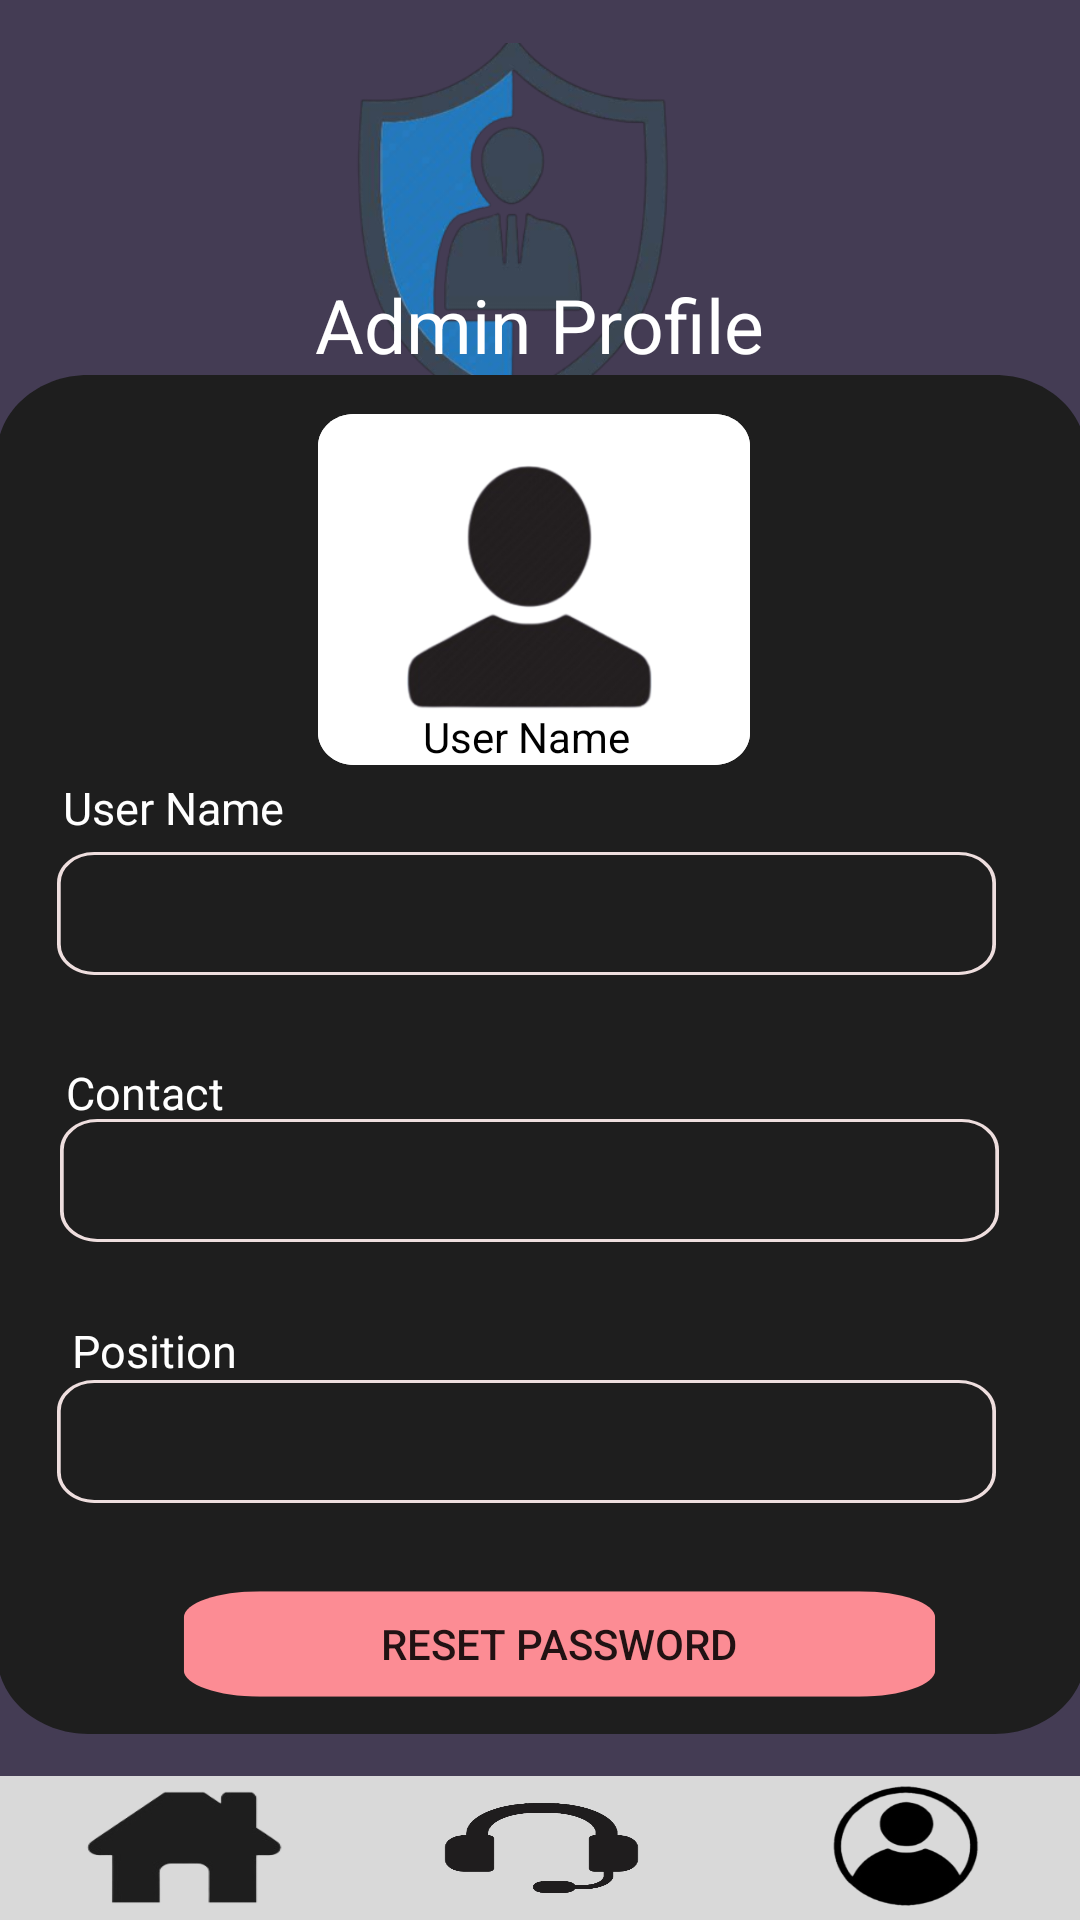

Write the Android layout XML for this screen, with the resource values it uses.
<!-- AndroidManifest.xml: application theme Theme.HairstyleRecommendation -->
<!-- res/layout/adminprofile.xml -->
<androidx.constraintlayout.widget.ConstraintLayout
    xmlns:android="http://schemas.android.com/apk/res/android"
    xmlns:app="http://schemas.android.com/apk/res-auto"
    xmlns:tools="http://schemas.android.com/tools"
    android:layout_width="match_parent"
    android:layout_height="match_parent"
    android:background="#443C54"
    android:gravity="center">

    <ImageView
        android:id="@+id/logo"
        android:layout_width="166dp"
        android:layout_height="123dp"
        app:layout_constraintBottom_toBottomOf="parent"
        app:layout_constraintEnd_toEndOf="parent"
        app:layout_constraintHorizontal_bias="0.454"
        app:layout_constraintStart_toStartOf="parent"
        app:layout_constraintTop_toTopOf="parent"
        app:layout_constraintVertical_bias="0.028"
        app:srcCompat="@drawable/adminlogodashboard" />

    <TextView
        android:layout_width="wrap_content"
        android:layout_height="wrap_content"
        android:text="Admin Profile"
        android:textColor="@color/white"
        android:textSize="25dp"
        app:layout_constraintBottom_toTopOf="@+id/adminframeadd"
        app:layout_constraintEnd_toEndOf="parent"
        app:layout_constraintStart_toStartOf="parent">


    </TextView>

    <RelativeLayout
        android:id="@+id/adminframeadd"
        android:layout_width="363dp"
        android:layout_height="453dp"
        android:layout_gravity="center"
        android:background="@drawable/addaminframe"
        android:clipToOutline="true"
        app:layout_constraintBottom_toBottomOf="parent"
        app:layout_constraintEnd_toEndOf="parent"
        app:layout_constraintStart_toStartOf="parent"
        app:layout_constraintTop_toTopOf="parent"
        app:layout_constraintVertical_bias="0.669">


        <TextView
            android:id="@+id/contactprofadd"
            android:layout_width="313dp"
            android:layout_height="41dp"
            android:layout_alignParentStart="true"
            android:layout_alignParentTop="true"
            android:layout_alignParentEnd="true"
            android:layout_alignParentBottom="true"
            android:layout_marginStart="21dp"
            android:layout_marginTop="248dp"
            android:layout_marginEnd="29dp"
            android:layout_marginBottom="164dp"
            android:background="@drawable/textholder"
            android:inputType="phone"
            android:textColor="@color/white">

        </TextView>

        <TextView
            android:layout_width="82dp"
            android:layout_height="20dp"
            android:layout_alignParentStart="true"
            android:layout_alignParentTop="true"
            android:layout_alignParentEnd="true"
            android:layout_alignParentBottom="true"
            android:layout_marginStart="23dp"
            android:layout_marginTop="229dp"
            android:layout_marginEnd="258dp"
            android:layout_marginBottom="204dp"
            android:text="Contact"
            android:textColor="@color/white"
            android:textSize="15dp">


        </TextView>

        <TextView
            android:id="@+id/usernameprofadd"
            android:layout_width="313dp"
            android:layout_height="41dp"
            android:layout_alignParentStart="true"
            android:layout_alignParentTop="true"
            android:layout_alignParentEnd="true"
            android:layout_alignParentBottom="true"
            android:layout_marginStart="20dp"
            android:layout_marginTop="159dp"
            android:layout_marginEnd="30dp"
            android:layout_marginBottom="253dp"
            android:inputType="textPersonName"
            android:textColor="@color/white"
            android:background="@drawable/textholder">

        </TextView>

        <TextView
            android:layout_width="82dp"
            android:layout_height="20dp"
            android:layout_alignParentStart="true"
            android:layout_alignParentTop="true"
            android:layout_alignParentEnd="true"
            android:layout_alignParentBottom="true"
            android:layout_marginStart="22dp"
            android:layout_marginTop="134dp"
            android:layout_marginEnd="259dp"
            android:layout_marginBottom="299dp"
            android:text="User Name"
            android:textColor="@color/white"
            android:textSize="15dp">
        </TextView>


        <TextView
            android:id="@+id/positionforadds"
            android:layout_width="313dp"
            android:layout_height="41dp"
            android:layout_alignParentStart="true"
            android:layout_alignParentTop="true"
            android:layout_alignParentEnd="true"
            android:layout_alignParentBottom="true"
            android:layout_marginStart="20dp"
            android:layout_marginTop="335dp"
            android:layout_marginEnd="30dp"
            android:layout_marginBottom="77dp"
            android:textColor="@color/white"
            android:background="@drawable/textholder"
            android:inputType="text">

        </TextView>

        <TextView
            android:layout_width="82dp"
            android:layout_height="20dp"
            android:layout_alignParentStart="true"
            android:layout_alignParentTop="true"
            android:layout_alignParentEnd="true"
            android:layout_alignParentBottom="true"
            android:layout_marginStart="25dp"
            android:layout_marginTop="315dp"
            android:layout_marginEnd="256dp"
            android:layout_marginBottom="118dp"
            android:text="Position"
            android:textColor="@color/white"
            android:textSize="15dp">

        </TextView>

        <Button
            android:layout_width="253dp"
            android:layout_height="36dp"
            android:layout_alignParentStart="true"
            android:layout_alignParentTop="true"
            android:layout_alignParentEnd="true"
            android:layout_alignParentBottom="true"
            android:layout_marginStart="61dp"
            android:layout_marginTop="405dp"
            android:layout_marginEnd="49dp"
            android:layout_marginBottom="12dp"
            android:background="@drawable/buttonlogin"
            android:text="Reset Password">
        </Button>

        <RelativeLayout
            android:layout_width="144dp"
            android:layout_height="117dp"
            android:layout_alignParentStart="true"
            android:layout_alignParentTop="true"
            android:layout_alignParentEnd="true"
            android:layout_alignParentBottom="true"
            android:layout_marginStart="107dp"
            android:layout_marginTop="13dp"
            android:layout_marginEnd="112dp"
            android:layout_marginBottom="323dp"
            android:background="@drawable/profileaddholder"
            app:layout_constraintEnd_toEndOf="parent"
            app:layout_constraintHorizontal_bias="0.478"
            app:layout_constraintStart_toStartOf="parent"
            app:layout_constraintTop_toTopOf="parent"
            app:layout_constraintVertical_bias="0.001">

            <ImageView
                android:layout_width="118dp"
                android:layout_height="97dp"
                android:layout_alignParentStart="true"
                android:layout_alignParentTop="true"
                android:layout_alignParentEnd="true"
                android:layout_alignParentBottom="true"
                android:layout_marginStart="10dp"
                android:layout_marginTop="9dp"
                android:layout_marginEnd="13dp"
                android:layout_marginBottom="13dp"
                app:srcCompat="@drawable/profslogo">

            </ImageView>


            <TextView
                android:layout_width="72dp"
                android:layout_height="wrap_content"
                android:layout_alignParentStart="true"
                android:layout_alignParentTop="true"
                android:layout_alignParentEnd="true"
                android:layout_alignParentBottom="true"
                android:layout_marginStart="35dp"
                android:layout_marginTop="98dp"
                android:layout_marginEnd="37dp"
                android:layout_marginBottom="0dp"
                android:text="User Name"
                android:textColor="@color/black">


            </TextView>

        </RelativeLayout>


    </RelativeLayout>

    <LinearLayout
        android:id="@+id/navigation_bar"
        android:layout_width="match_parent"
        android:layout_height="wrap_content"
        android:background="#D9D9D9"
        android:gravity="center_vertical"
        android:orientation="horizontal"
        app:layout_constraintBottom_toBottomOf="parent">



        <RelativeLayout
            android:id="@+id/home_layout"
            android:layout_width="0dp"
            android:layout_height="wrap_content"
            android:layout_gravity="center"
            android:layout_weight="1">

            <ImageButton
                android:id="@+id/homeadd"
                android:layout_width="59dp"
                android:layout_height="45dp"
                android:layout_alignParentStart="true"
                android:layout_alignParentEnd="true"
                android:layout_marginStart="24dp"
                android:layout_marginEnd="20dp"
                android:scaleType="fitXY"
                android:background="@drawable/homelogo" />


        </RelativeLayout>

        <RelativeLayout
            android:id="@+id/feedback_layout"
            android:layout_width="0dp"
            android:layout_height="wrap_content"
            android:layout_gravity="center"
            android:layout_weight="1">

            <ImageButton
                android:id="@+id/feedbackadd"
                android:layout_width="116dp"
                android:layout_height="44dp"
                android:layout_alignParentStart="true"
                android:layout_alignParentEnd="true"
                android:layout_marginStart="11dp"
                android:layout_marginEnd="10dp"
                android:background="@drawable/navigationfeedback"
                android:scaleType="fitXY" />



        </RelativeLayout>

        <RelativeLayout
            android:id="@+id/profile_layout"
            android:layout_width="0dp"
            android:layout_height="wrap_content"
            android:layout_gravity="center"
            android:layout_weight="1">

            <ImageButton
                android:id="@+id/profileadd"
                android:layout_width="55sp"
                android:layout_height="48dp"
                android:layout_alignParentStart="true"
                android:layout_alignParentEnd="true"
                android:layout_marginStart="31dp"
                android:layout_marginEnd="27dp"
                android:scaleType="fitXY"
                android:background="@drawable/profilelogo" />


        </RelativeLayout>

    </LinearLayout>



</androidx.constraintlayout.widget.ConstraintLayout>
<!-- resources referenced by this layout -->
<resources>
  <color name="black">#FF000000</color>
  <color name="white">#FFFFFFFF</color>
  <!-- drawable addaminframe (drawable) -->
  <vector
  xmlns:android="http://schemas.android.com/apk/res/android"
  xmlns:aapt="http://schemas.android.com/aapt"
  android:width="298dp"
  android:height="425dp"
  android:viewportWidth="298"
  android:viewportHeight="425"
      >
  <group>
      <clip-path
          android:pathData="M25 0H273C286.807 0 298 11.1929 298 25V400C298 413.807 286.807 425 273 425H25C11.1929 425 0 413.807 0 400V25C0 11.1929 11.1929 0 25 0Z"
          />
      <path
          android:pathData="M0 0V425H298V0"
          android:fillColor="#1E1E1E"
          />
  </group>
  </vector>
  <!-- drawable adminlogodashboard: png bitmap (drawable, 64517 bytes) -->
  <!-- drawable buttonlogin (drawable) -->
  <vector
      xmlns:android="http://schemas.android.com/apk/res/android"
      xmlns:aapt="http://schemas.android.com/aapt"
      android:width="100dp"
      android:height="41dp"
      android:viewportWidth="100"
      android:viewportHeight="41"
      >
      <group>
          <clip-path
              android:pathData="M10.5 0.5H89.5C95.0228 0.5 99.5 4.97715 99.5 10.5V30.5C99.5 36.0228 95.0228 40.5 89.5 40.5H10.5C4.97715 40.5 0.5 36.0228 0.5 30.5V10.5C0.5 4.97715 4.97715 0.5 10.5 0.5Z"
              />
          <path
              android:pathData="M0.5 0.5V40.5H99.5V0.5"
              android:fillColor="#FC8C94"
              />
      </group>
  </vector>
  <!-- drawable homelogo: png bitmap (drawable, 6379 bytes) -->
  <!-- drawable navigationfeedback: png bitmap (drawable, 24364 bytes) -->
  <!-- drawable profileaddholder (drawable) -->
  <vector
  xmlns:android="http://schemas.android.com/apk/res/android"
  xmlns:aapt="http://schemas.android.com/aapt"
  android:width="120dp"
  android:height="109dp"
  android:viewportWidth="120"
  android:viewportHeight="109"
      >
  <group>
      <clip-path
          android:pathData="M10 0H110C115.523 0 120 4.47715 120 10V99C120 104.523 115.523 109 110 109H10C4.47715 109 0 104.523 0 99V10C0 4.47715 4.47715 0 10 0Z"
          />
      <path
          android:pathData="M0 0V109H120V0"
          android:fillColor="#FFFFFF"
          />
      <path
          android:pathData="M10 0H110C115.523 0 120 4.47715 120 10V99C120 104.523 115.523 109 110 109H10C4.47715 109 0 104.523 0 99V10C0 4.47715 4.47715 0 10 0Z"
          android:strokeWidth="2"
          android:strokeColor="#FFFFFF"
          />
  </group>
  </vector>
  <!-- drawable profilelogo: png bitmap (drawable, 13781 bytes) -->
  <!-- drawable profslogo: png bitmap (drawable, 23801 bytes) -->
  <!-- drawable textholder (drawable) -->
  <vector
  xmlns:android="http://schemas.android.com/apk/res/android"
  xmlns:aapt="http://schemas.android.com/aapt"
  android:width="252dp"
  android:height="40dp"
  android:viewportWidth="252"
  android:viewportHeight="40">
  <group>
      <clip-path
          android:pathData="M10 0H242C247.523 0 252 4.47715 252 10V30C252 35.5228 247.523 40 242 40H10C4.47715 40 0 35.5228 0 30V10C0 4.47715 4.47715 0 10 0Z"
          />
      <path
          android:pathData="M10 0H242C247.523 0 252 4.47715 252 10V30C252 35.5228 247.523 40 242 40H10C4.47715 40 0 35.5228 0 30V10C0 4.47715 4.47715 0 10 0Z"
          android:strokeWidth="2"
          android:strokeColor="#EEDEDE"
          />
  </group>
  </vector>
  <style name="Theme.HairstyleRecommendation" parent="Theme.MaterialComponents.DayNight.NoActionBar">
          
          <item name="colorPrimary">@color/purple_500</item>
          <item name="colorPrimaryVariant">@color/purple_700</item>
          <item name="colorOnPrimary">@color/white</item>
          
          <item name="colorSecondary">@color/teal_200</item>
          <item name="colorSecondaryVariant">@color/teal_700</item>
          <item name="colorOnSecondary">@color/black</item>
          
          <item name="android:statusBarColor">?attr/colorPrimaryVariant</item>
          
      </style>
  <color name="purple_500">#FF6200EE</color>
  <color name="purple_700">#FF3700B3</color>
  <color name="teal_200">#FF03DAC5</color>
  <color name="teal_700">#FF018786</color>
</resources>
